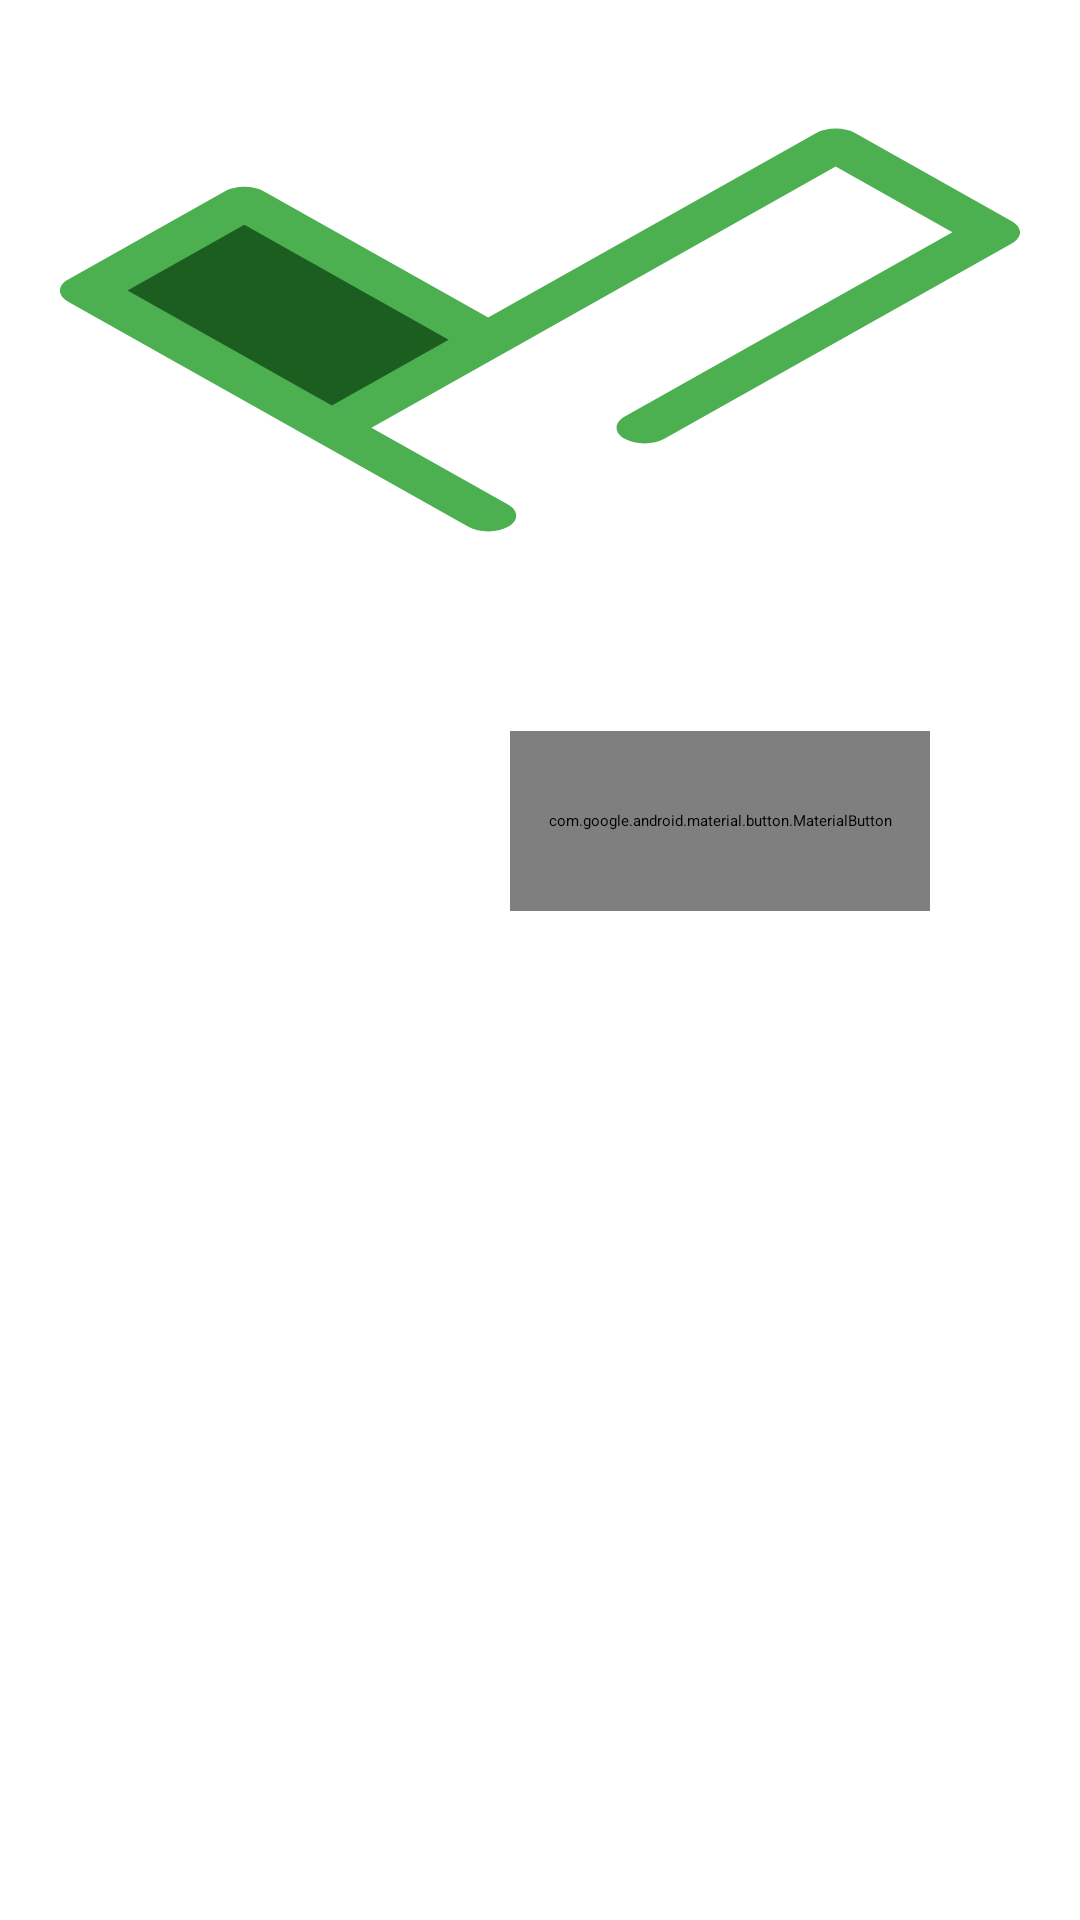

The Android layout XML behind this screen, and the referenced resources:
<!-- AndroidManifest.xml: application theme Theme.AppStarting -->
<!-- res/layout/activity_custom_alert.xml -->
<?xml version="1.0" encoding="utf-8"?>
<LinearLayout xmlns:android="http://schemas.android.com/apk/res/android"
    xmlns:app="http://schemas.android.com/apk/res-auto"
    android:padding="20dp"
    android:layout_width="match_parent"
    android:orientation="vertical"
    android:layout_height="wrap_content">

    <ImageView
        android:layout_width="match_parent"
        android:layout_height="180dp"
        android:background="@drawable/check_tick"

        >

    </ImageView>

    <TextView
        android:layout_width="wrap_content"
        android:layout_height="wrap_content"
        android:layout_gravity="center"
        android:gravity="center"
        android:textStyle="bold"
        android:textSize="25sp"
        android:textColor="@color/primaryTextColor"
        android:text="Contact Added Successfully"
        >
    </TextView>

        <LinearLayout
        android:layout_width="match_parent"
        android:layout_height="74dp"
        android:layout_gravity="center"
        android:gravity="end"
        android:orientation="horizontal"
        android:paddingEnd="20dp">

        <com.google.android.material.button.MaterialButton
            android:id="@+id/btnOk"
            android:layout_width="140dp"
            android:layout_height="60dp"
            android:text="OK"
            app:backgroundTint="@color/green_700"
            android:layout_margin="10dp">

        </com.google.android.material.button.MaterialButton>
    </LinearLayout>
</LinearLayout>
<!-- resources referenced by this layout -->
<resources>
  <!-- drawable check_tick (drawable) -->
  <?xml version="1.0" encoding="utf-8"?>
  <vector xmlns:android="http://schemas.android.com/apk/res/android"
      android:width="800dp"
      android:height="800dp"
      android:viewportWidth="512"
      android:viewportHeight="512">
      <path
          android:pathData="M228.38,265.27l-130.08,-130.08l-41.69,41.69l-41.69,41.69l130.08,130.08z"
          android:fillColor="#1B5E20"/>
      <path
          android:pathData="M507.63,152.79L424.25,69.41c-5.83,-5.83 -15.28,-5.83 -21.11,0L228.38,244.16L108.86,124.64c-5.83,-5.83 -15.28,-5.83 -21.11,0L4.37,208.02c-0.35,0.35 -0.69,0.72 -1,1.11c-0.24,0.3 -0.46,0.6 -0.68,0.91c-0.06,0.09 -0.13,0.17 -0.2,0.27c-0.25,0.37 -0.47,0.75 -0.68,1.14c-0.02,0.04 -0.05,0.07 -0.07,0.11c-0.21,0.39 -0.39,0.79 -0.56,1.19c-0.02,0.04 -0.04,0.08 -0.06,0.13c-0.16,0.38 -0.29,0.77 -0.42,1.17c-0.02,0.07 -0.05,0.14 -0.07,0.21c-0.11,0.36 -0.2,0.73 -0.28,1.11c-0.02,0.11 -0.06,0.21 -0.08,0.32c-0.07,0.35 -0.11,0.7 -0.16,1.05c-0.02,0.13 -0.05,0.26 -0.06,0.4c-0.04,0.45 -0.06,0.9 -0.07,1.35c0,0.03 -0,0.07 -0,0.1c0,0.03 0,0.07 0,0.1c0,0.45 0.02,0.9 0.07,1.35c0.01,0.13 0.04,0.26 0.06,0.4c0.04,0.35 0.09,0.7 0.16,1.05c0.02,0.11 0.05,0.21 0.08,0.31c0.08,0.37 0.17,0.74 0.28,1.11c0.02,0.07 0.05,0.13 0.07,0.2c0.13,0.4 0.26,0.79 0.42,1.18c0.02,0.04 0.04,0.08 0.05,0.12c0.17,0.41 0.36,0.81 0.57,1.2c0.01,0.03 0.03,0.05 0.05,0.08c0.22,0.4 0.44,0.79 0.7,1.17c0.05,0.07 0.1,0.13 0.15,0.2c0.23,0.33 0.46,0.66 0.72,0.98c0.2,0.25 0.43,0.49 0.65,0.72c0.12,0.13 0.22,0.26 0.34,0.38l213.46,213.46c2.91,2.91 6.74,4.37 10.56,4.37s7.64,-1.46 10.56,-4.37c5.83,-5.83 5.83,-15.28 0,-21.11l-72.82,-72.82l72.82,-72.82c0,-0 0,-0.01 0.01,-0.01l174.75,-174.75l62.27,62.27L301.21,338.1c-5.83,5.83 -5.83,15.28 0,21.11c5.83,5.83 15.28,5.83 21.11,0l185.31,-185.31C513.46,168.07 513.46,158.62 507.63,152.79zM98.31,156.31l108.97,108.97l-62.27,62.27L36.04,218.58L98.31,156.31z"
          android:fillColor="#4CAF50"/>
  </vector>
  <style name="Theme.AppStarting" parent="Theme.SplashScreen">
          
          <item name="windowSplashScreenBackground">@color/white</item>
  
          
          <item name="windowSplashScreenAnimatedIcon">@drawable/group_2</item>
  
          
          
          <item name="postSplashScreenTheme">@style/Theme.ContactManagerApp1</item>
  
      </style>
  <!-- drawable group_2: vector/xml drawable (drawable, 4270 chars, omitted) -->
  <style name="Theme.ContactManagerApp1" parent="Theme.MaterialComponents.DayNight.NoActionBar">
          
          <item name="colorPrimary">@color/blue</item>
          <item name="colorPrimaryVariant">@color/purple_700</item>
          <item name="colorOnPrimary">@color/white</item>
          
          
          
          <item name="android:statusBarColor">?attr/colorPrimaryVariant</item>
          
      </style>
  <!-- not gathered from this repository: default colours our renderer supplied (Android Studio template values) -->
  <color name="purple_700">#FF3700B3</color>
  <color name="white">#FFFFFFFF</color>
</resources>
